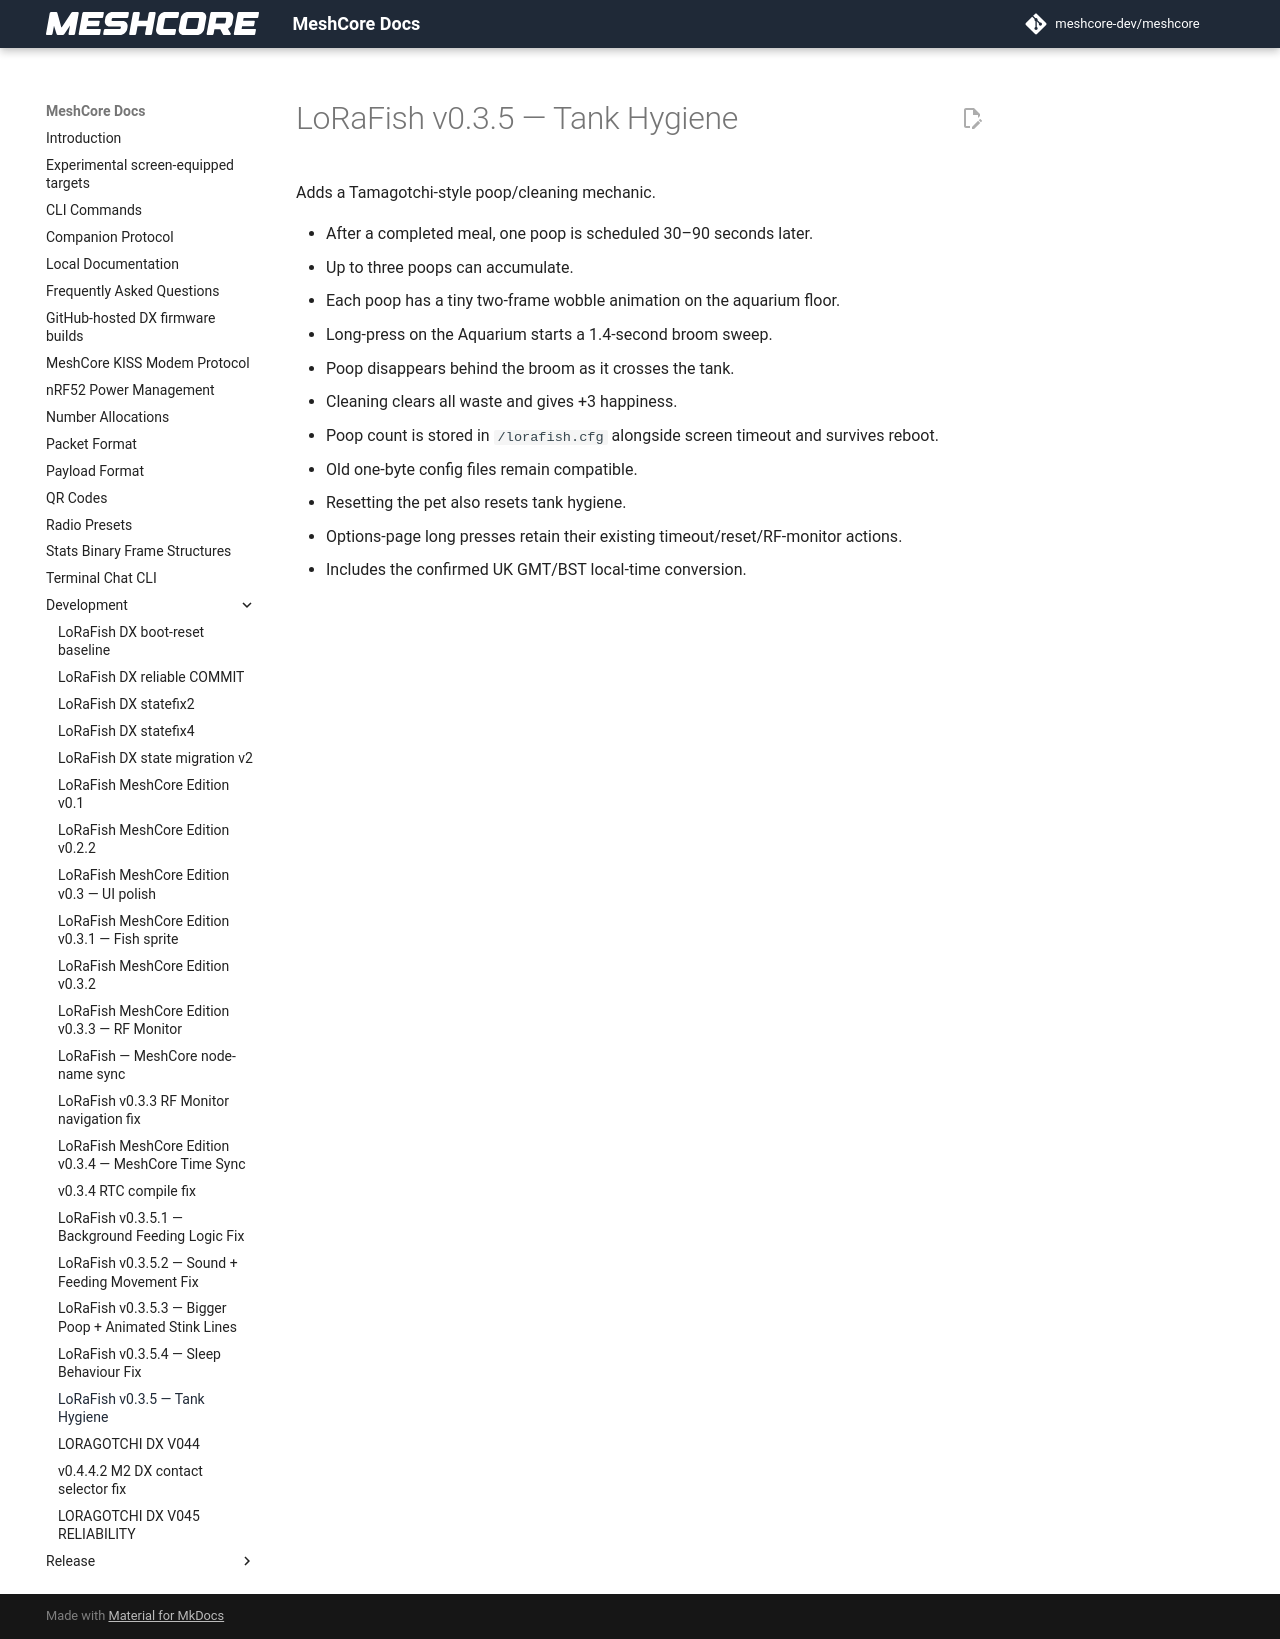

repository: Blizzardo1/LoRagotchi-DX · page: development/LORAFISH_V035_HYGIENE/index.html · generator: mkdocs

# LoRaFish v0.3.5 — Tank Hygiene

Adds a Tamagotchi-style poop/cleaning mechanic.

- After a completed meal, one poop is scheduled 30–90 seconds later.
- Up to three poops can accumulate.
- Each poop has a tiny two-frame wobble animation on the aquarium floor.
- Long-press on the Aquarium starts a 1.4-second broom sweep.
- Poop disappears behind the broom as it crosses the tank.
- Cleaning clears all waste and gives +3 happiness.
- Poop count is stored in `/lorafish.cfg` alongside screen timeout and survives reboot.
- Old one-byte config files remain compatible.
- Resetting the pet also resets tank hygiene.
- Options-page long presses retain their existing timeout/reset/RF-monitor actions.
- Includes the confirmed UK GMT/BST local-time conversion.
